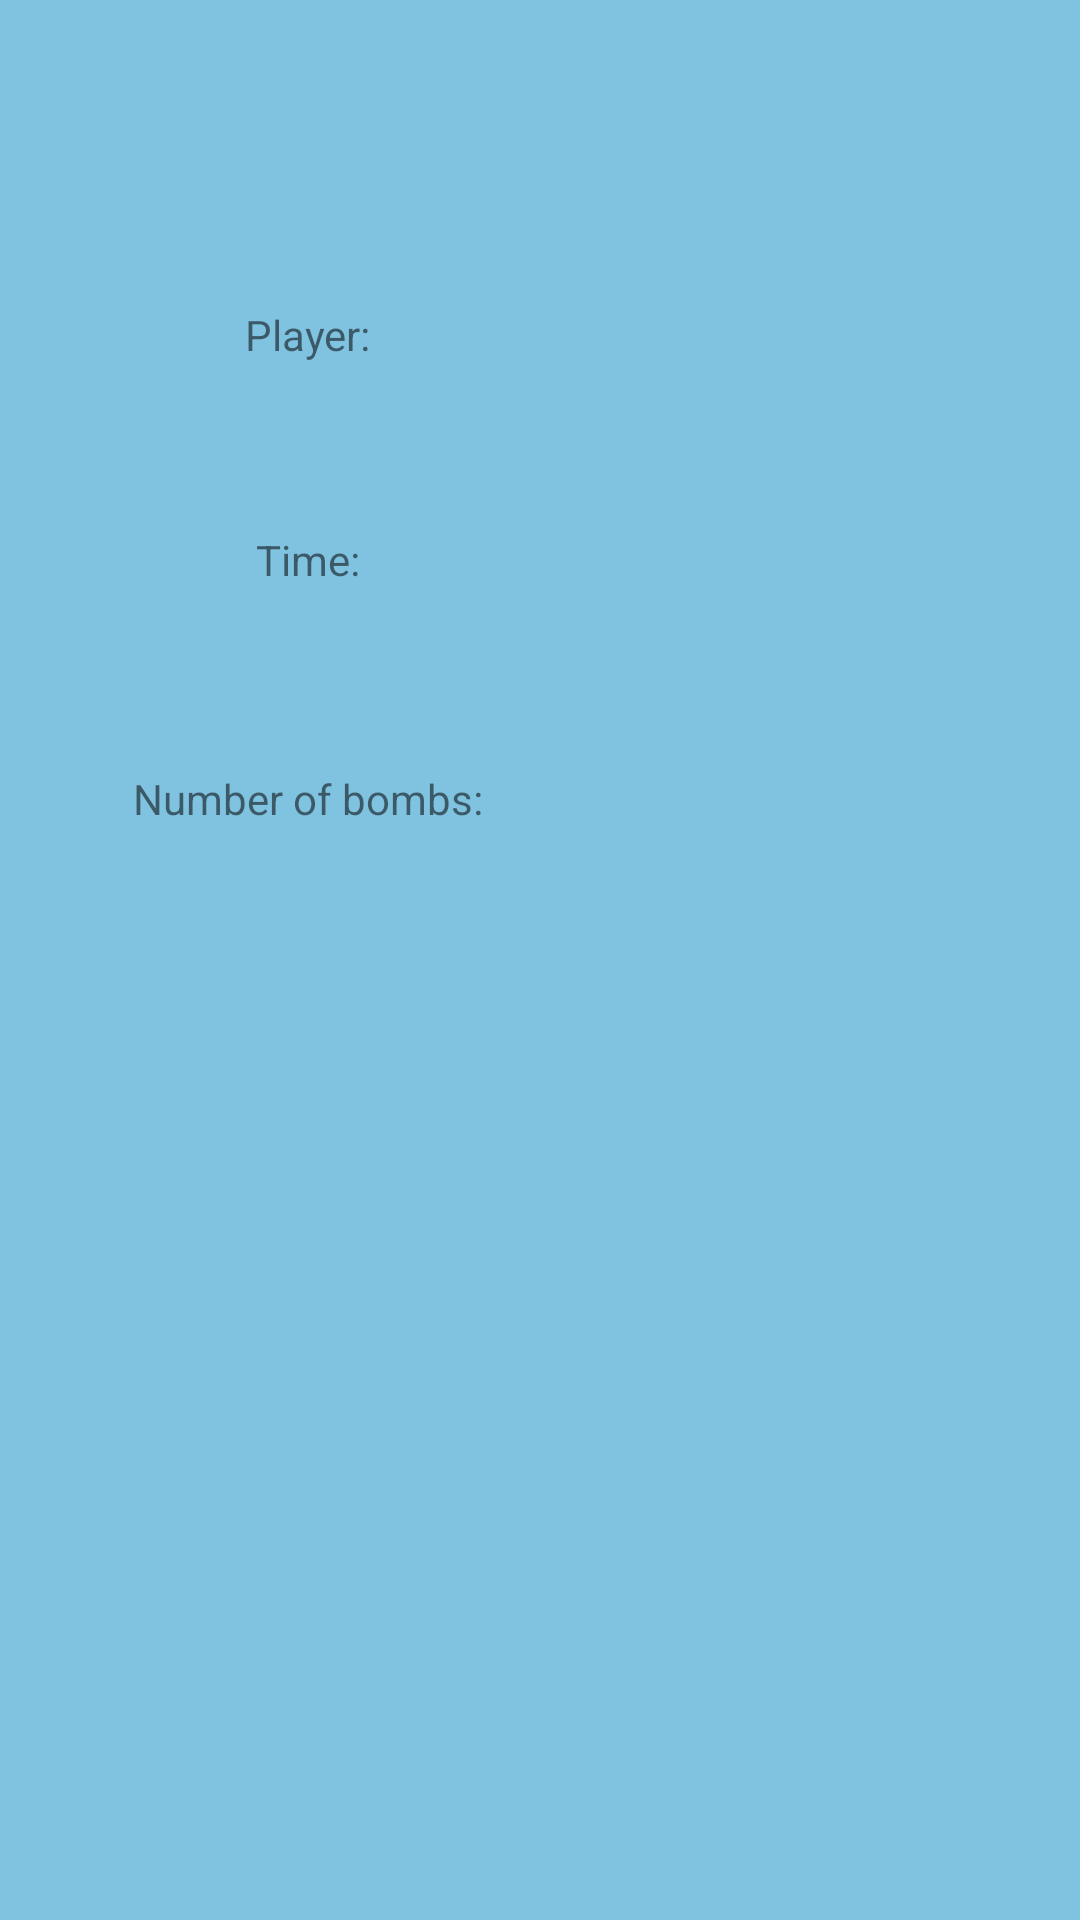

Write the Android layout XML for this screen, with the resource values it uses.
<!-- AndroidManifest.xml: application theme Theme.Minesweeper -->
<!-- res/layout/fragment_end_game.xml -->
<?xml version="1.0" encoding="utf-8"?>
<FrameLayout xmlns:android="http://schemas.android.com/apk/res/android"
    xmlns:app="http://schemas.android.com/apk/res-auto"
    xmlns:tools="http://schemas.android.com/tools"
    android:layout_width="match_parent"
    android:layout_height="match_parent"
    tools:context=".EndGameFragment">

    <androidx.constraintlayout.widget.ConstraintLayout
        android:layout_width="match_parent"
        android:layout_height="match_parent"
        android:background="#80C3E1">

        <TextView
            android:id="@+id/tvSummary"
            android:layout_width="wrap_content"
            android:layout_height="wrap_content"
            android:textSize="22sp"
            app:layout_constraintBottom_toTopOf="@+id/guideline11"
            app:layout_constraintEnd_toEndOf="parent"
            app:layout_constraintStart_toStartOf="parent"
            app:layout_constraintTop_toTopOf="parent" />

        <androidx.constraintlayout.widget.Guideline
            android:id="@+id/guideline11"
            android:layout_width="wrap_content"
            android:layout_height="wrap_content"
            android:orientation="horizontal"
            app:layout_constraintGuide_begin="73dp" />

        <androidx.constraintlayout.widget.Guideline
            android:id="@+id/guideline7"
            android:layout_width="wrap_content"
            android:layout_height="wrap_content"
            android:orientation="horizontal"
            app:layout_constraintGuide_begin="150dp" />

        <androidx.constraintlayout.widget.Guideline
            android:id="@+id/guideline8"
            android:layout_width="wrap_content"
            android:layout_height="wrap_content"
            android:orientation="horizontal"
            app:layout_constraintGuide_begin="223dp" />

        <androidx.constraintlayout.widget.Guideline
            android:id="@+id/guideline9"
            android:layout_width="wrap_content"
            android:layout_height="wrap_content"
            android:orientation="horizontal"
            app:layout_constraintGuide_begin="309dp" />

        <TextView
            android:id="@+id/textView7"
            android:layout_width="wrap_content"
            android:layout_height="wrap_content"
            android:text="@string/player"
            app:layout_constraintBottom_toTopOf="@+id/guideline7"
            app:layout_constraintEnd_toStartOf="@+id/guideline10"
            app:layout_constraintStart_toStartOf="parent"
            app:layout_constraintTop_toTopOf="@+id/guideline11" />

        <androidx.constraintlayout.widget.Guideline
            android:id="@+id/guideline10"
            android:layout_width="wrap_content"
            android:layout_height="wrap_content"
            android:orientation="vertical"
            app:layout_constraintGuide_begin="205dp" />

        <TextView
            android:id="@+id/tvPlayer"
            android:layout_width="wrap_content"
            android:layout_height="wrap_content"
            app:layout_constraintBottom_toTopOf="@+id/guideline7"
            app:layout_constraintEnd_toEndOf="parent"
            app:layout_constraintStart_toStartOf="@+id/guideline10"
            app:layout_constraintTop_toTopOf="@+id/guideline11" />

        <TextView
            android:id="@+id/textView9"
            android:layout_width="wrap_content"
            android:layout_height="wrap_content"
            android:text="@string/time"
            app:layout_constraintBottom_toTopOf="@+id/guideline8"
            app:layout_constraintEnd_toStartOf="@+id/guideline10"
            app:layout_constraintStart_toStartOf="parent"
            app:layout_constraintTop_toTopOf="@+id/guideline7" />

        <TextView
            android:id="@+id/tvTime"
            android:layout_width="wrap_content"
            android:layout_height="wrap_content"

            app:layout_constraintBottom_toTopOf="@+id/guideline8"
            app:layout_constraintEnd_toEndOf="parent"
            app:layout_constraintStart_toStartOf="@+id/guideline10"
            app:layout_constraintTop_toTopOf="@+id/guideline7" />

        <TextView
            android:id="@+id/textView11"
            android:layout_width="wrap_content"
            android:layout_height="wrap_content"
            android:text="@string/number_of_bombs"
            app:layout_constraintBottom_toTopOf="@+id/guideline9"
            app:layout_constraintEnd_toStartOf="@+id/guideline10"
            app:layout_constraintStart_toStartOf="parent"
            app:layout_constraintTop_toTopOf="@+id/guideline8" />

        <TextView
            android:id="@+id/tvBombs"
            android:layout_width="wrap_content"
            android:layout_height="wrap_content"
            app:layout_constraintBottom_toTopOf="@+id/guideline9"
            app:layout_constraintEnd_toEndOf="parent"
            app:layout_constraintStart_toStartOf="@+id/guideline10"
            app:layout_constraintTop_toTopOf="@+id/guideline8" />
    </androidx.constraintlayout.widget.ConstraintLayout>
</FrameLayout>
<!-- resources referenced by this layout -->
<resources>
  <string name="number_of_bombs">Number of bombs:</string>
  <string name="player">Player:</string>
  <string name="time">Time:</string>
  <style name="Theme.Minesweeper" parent="Theme.MaterialComponents.Light.NoActionBar">
          
          <item name="colorPrimary">@color/primaryColor</item>
          <item name="colorPrimaryVariant">@color/primaryLightColor</item>
          <item name="colorOnPrimary">@color/primaryTextColor</item>
          
          <item name="colorSecondary">@color/secondaryColor</item>
          <item name="colorSecondaryVariant">@color/secondaryLightColor</item>
          <item name="colorOnSecondary">@color/secondaryTextColor</item>
          
          <item name="android:statusBarColor" tools:targetApi="l">?attr/colorPrimaryVariant</item>
      </style>
  <color name="primaryColor">#37474f</color>
  <color name="primaryLightColor">#62727b</color>
  <color name="primaryTextColor">#ffffff</color>
  <color name="secondaryColor">#d50000</color>
  <color name="secondaryLightColor">#ff5131</color>
  <color name="secondaryTextColor">#ffffff</color>
</resources>
